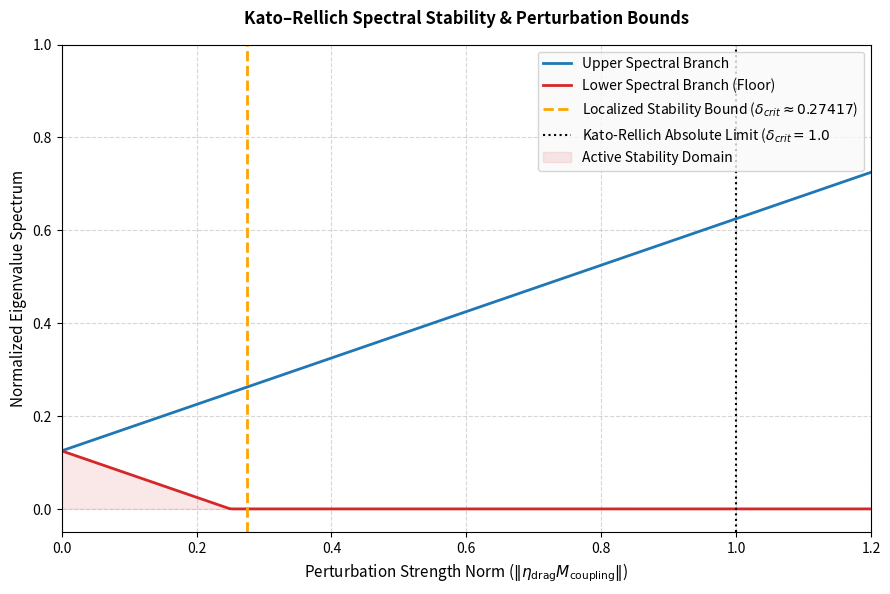

Python code for this plot:
import matplotlib.pyplot as plt
import numpy as np

coupling_strength = np.linspace(0, 1.2, 300)
delta_min = 0.125 # Minimum spectral gap (0.125 E_0)
delta_crit_local = 0.27417

# Eigenvalue behavior under perturbation
ev_branch_1 = delta_min + 0.5 * coupling_strength
ev_branch_2 = np.maximum(0.0, delta_min - 0.5 * coupling_strength) # Spectral floor approaching zero at failure limit

plt.figure(figsize=(9, 6), dpi=300)
plt.plot(coupling_strength, ev_branch_1, label="Upper Spectral Branch", color="#1F77B4", linewidth=2)
plt.plot(coupling_strength, ev_branch_2, label="Lower Spectral Branch (Floor)", color="#D62728", linewidth=2)

plt.axvline(x=delta_crit_local, color="orange", linestyle="--", linewidth=2, label=f"Localized Stability Bound ($\\delta_{{crit}} \\approx {delta_crit_local}$)")
plt.axvline(x=1.0, color="black", linestyle=":", linewidth=1.5, label="Kato-Rellich Absolute Limit ($\\delta_{{crit}} = 1.0$")

plt.fill_between(coupling_strength, 0, ev_branch_2, color='#D62728', alpha=0.1, label="Active Stability Domain")

plt.title("Kato–Rellich Spectral Stability & Perturbation Bounds", fontsize=12, fontweight="bold", pad=15)
plt.xlabel("Perturbation Strength Norm ($\\Vert \\eta_{\\text{drag}} M_{\\text{coupling}} \\Vert$)", fontsize=11)
plt.ylabel("Normalized Eigenvalue Spectrum", fontsize=11)
plt.xlim(0, 1.2)
plt.ylim(-0.05, 1.0)
plt.legend(loc="upper right", frameon=True, facecolor="#F9F9F9")
plt.grid(True, linestyle='--', alpha=0.5)

plt.tight_layout()
plt.savefig("fig5_kato_rellich.png", dpi=300)
plt.show()
